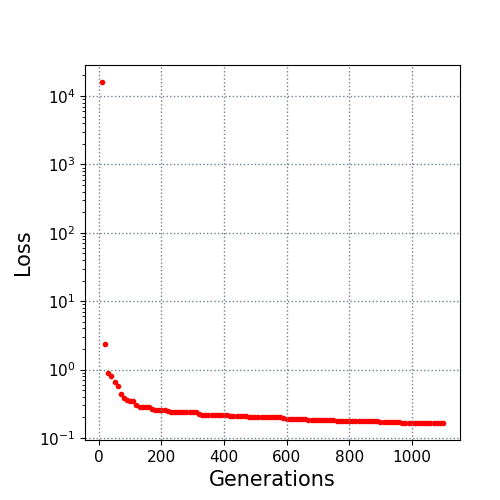

Source data for this figure (header and first rows):
10.0, 16033.063169
20.0, 2.351
30.0, 0.8989
40.0, 0.8039
50.0, 0.6638
60.0, 0.5818
70.0, 0.4396
80.0, 0.3778
90.0, 0.3629
100.0, 0.352
110.0, 0.3466
120.0, 0.3047
130.0, 0.2855
140.0, 0.2829
150.0, 0.2799
160.0, 0.2799
170.0, 0.2613
180.0, 0.258
190.0, 0.2552
200.0, 0.2548
210.0, 0.2534
220.0, 0.2457
230.0, 0.2414
240.0, 0.2414
250.0, 0.2414
260.0, 0.2414
270.0, 0.2374
280.0, 0.2374
290.0, 0.2374
300.0, 0.2374
310.0, 0.2364
320.0, 0.2268
330.0, 0.2187
340.0, 0.2157
350.0, 0.2157
360.0, 0.215
370.0, 0.215
380.0, 0.215
390.0, 0.215
400.0, 0.2133
410.0, 0.2133
420.0, 0.2118
430.0, 0.2099
440.0, 0.2099
450.0, 0.2092
460.0, 0.2085
470.0, 0.2084
480.0, 0.2033
490.0, 0.2019
500.0, 0.2019
510.0, 0.2019
520.0, 0.2019
530.0, 0.2019
540.0, 0.2009
550.0, 0.1993
560.0, 0.1993
570.0, 0.1993
580.0, 0.1993
590.0, 0.1947
600.0, 0.1917
610.0, 0.1911
... 49 more rows
